Run: headless pygame with SDL's dummy video driver; simulated clock (each Clock.tick advances the game by its frame time, no real sleeping); random seed 0; keys injected as events and as key.get_pressed() state; no mouse input.
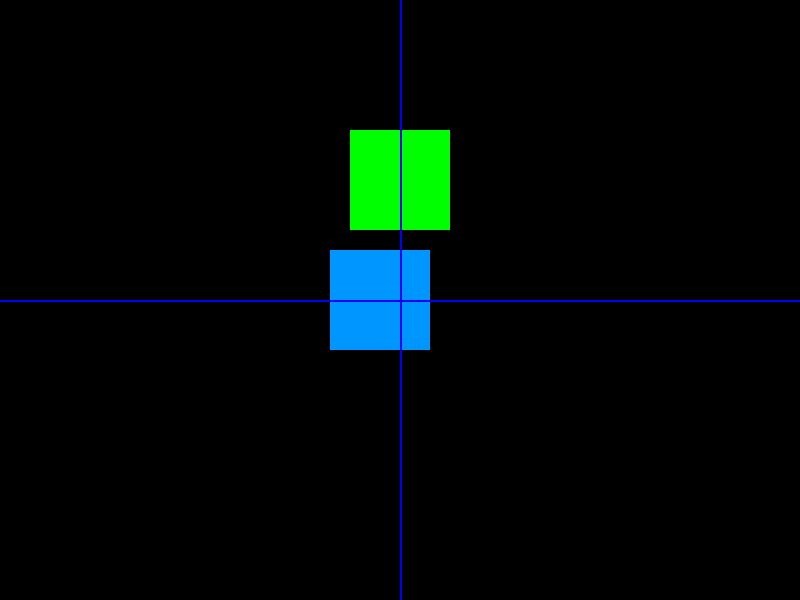
Frame 1 of 4 · flips 1–60 · no input
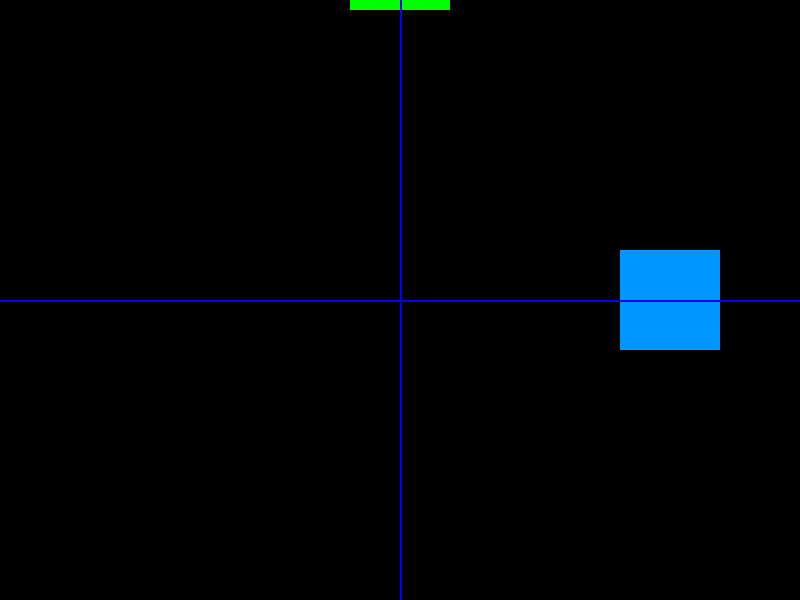
Frame 2 of 4 · flips 61–180 · tapped SPACE, RETURN · held RIGHT (→), D
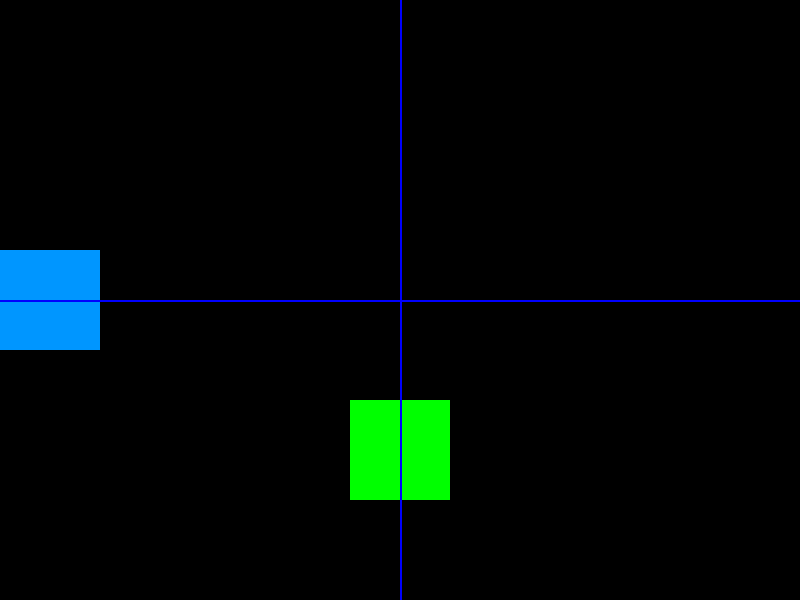
Frame 3 of 4 · flips 181–300 · held DOWN (↓), S
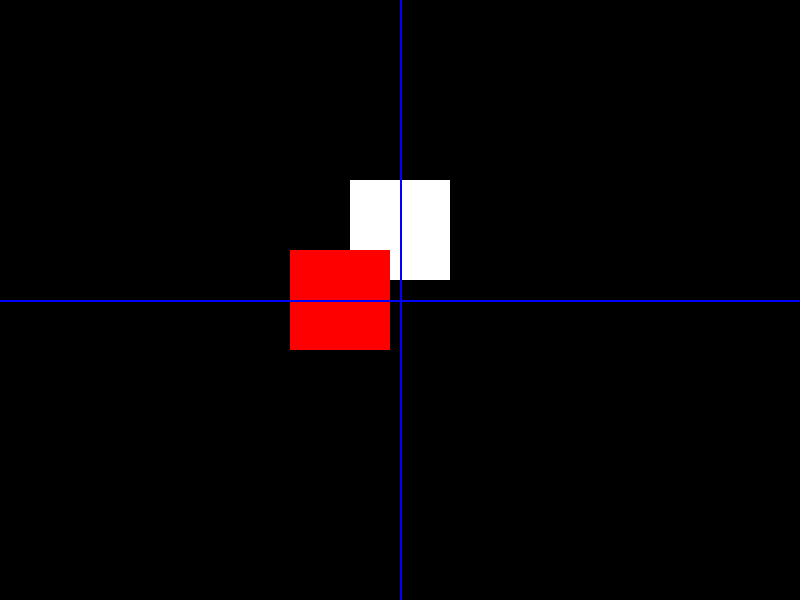
Frame 4 of 4 · flips 301–420 · held LEFT (←), A, UP (↑), W

The pygame program that drew these frames:

import pygame


BLANCO = (255,255,255)
NEGRO = (0,0,0)
ROJO = (255,0,0)
AZUL = (0,0,255)
VERDE = (0,255,0)
AZUL_CLARO = (0,150,255)

ANCHO = 800
ALTO = 600

FPS = 30

pygame.init()

#creamos 2 superficies, una se mueve en vertical y otra en horizontal
#un rectangulo se mueve horizontalmente y otro verticalmente

#IMAGEN VERTICAL
imagen_vertical = pygame.Surface((100,100))
imagen_vertical.fill(VERDE)
rectangulo_vertical = imagen_vertical.get_rect()
#pygame clase/Surface metodo constructor/imagen_vertical objeto/get_rect() método
#ahora quiero que este rectángulo esté en el centro, a través de una propiedad del rectángulo vamos a setear ese centro
rectangulo_vertical.center = (ANCHO//2, ALTO//2)

#IMAGEN HORIZONTAL
imagen_horizontal = pygame.Surface((100,100))
imagen_horizontal.fill(AZUL_CLARO)
rectangulo_horizontal = imagen_horizontal.get_rect()
rectangulo_horizontal.center = (ANCHO-100,ALTO//2)

PANTALLA = pygame.display.set_mode((800,600))

#clock para establecer los fps
clock = pygame.time.Clock()

bandera = True

while bandera:
    clock.tick(FPS)
    for event in pygame.event.get():
        if event.type == pygame.QUIT:
            bandera = False

    PANTALLA.fill(NEGRO)

    #tengo que blitear la superficie y el rectángulo
    PANTALLA.blit(imagen_vertical,rectangulo_vertical)
    #modifico posicion y
    rectangulo_vertical.y += 10
    if rectangulo_vertical.top > ALTO:
        rectangulo_vertical.bottom = 0
    #CADA VEZ QUE CHOQUEN LOS RECTANGULOS QUIERO QUE CAMBIEN DE COLOR
    #hay un metodo que verifica si dos superficies o rectangulos chocaron
    if rectangulo_vertical.colliderect(rectangulo_horizontal):
        imagen_horizontal.fill(ROJO)
        imagen_vertical.fill(BLANCO)
    else:
        imagen_horizontal.fill(AZUL_CLARO)
        imagen_vertical.fill(VERDE)
    #ahora mario puede pisar a la tortuga

    PANTALLA.blit(imagen_horizontal,rectangulo_horizontal)
    rectangulo_horizontal.x += 10
    if rectangulo_horizontal.left > ANCHO:
        rectangulo_horizontal.right = 0



    #ahora vamos a crear 2 ejes, haciendo 2 líneas
    pygame.draw.line(PANTALLA,AZUL,(ANCHO//2,0),(ANCHO//2,ANCHO),2)

    pygame.draw.line(PANTALLA,AZUL,(0,ALTO//2),(ANCHO,ALTO//2),2)

    ####PARECE QUE YA VIERON EVENTOS, YO NO LO VI






    pygame.display.update() #o flip(), es lo mismo

pygame.quit()
